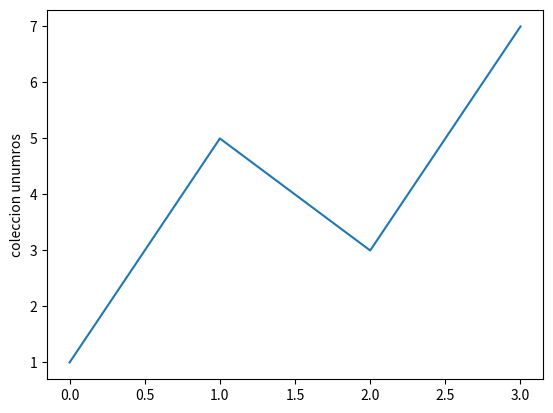

The matplotlib source for this figure:
import matplotlib.pyplot as dibujar

dibujar.plot([1,5,3,7])
dibujar.ylabel("coleccion unumros")
dibujar.show()
